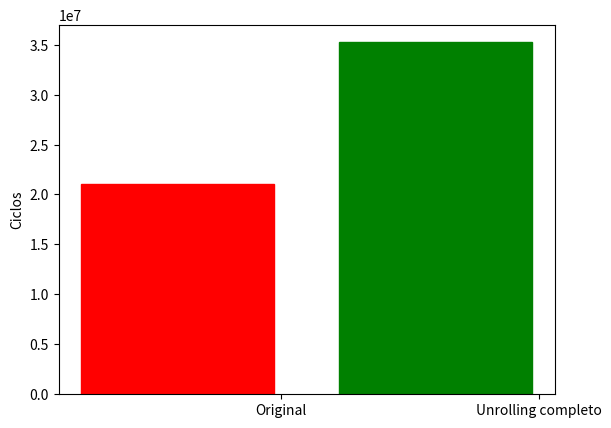

Write the Python code that produced this figure.
import matplotlib.pyplot as plt
import numpy as np

ur = 35285958
asm = 21050994

y = []
y.append(asm)

y.append(ur)



ind = np.arange(2) 
width = .75     

fig, ax = plt.subplots()
rects1 = ax.bar(ind, y, width)

ax.set_ylabel('Ciclos')
#plt.suptitle('de Rotar ASM y Rotar C', y=1.05, fontsize=17)
ax.set_xticks(ind + 0.4)
ax.set_xticklabels(('Original','Unrolling completo'))
plt.ticklabel_format(style='sci', axis='y', scilimits=(0,0))
rects1[0].set_color('r')
rects1[1].set_color('g')

plt.ylim(0, 37000000)

plt.show()

